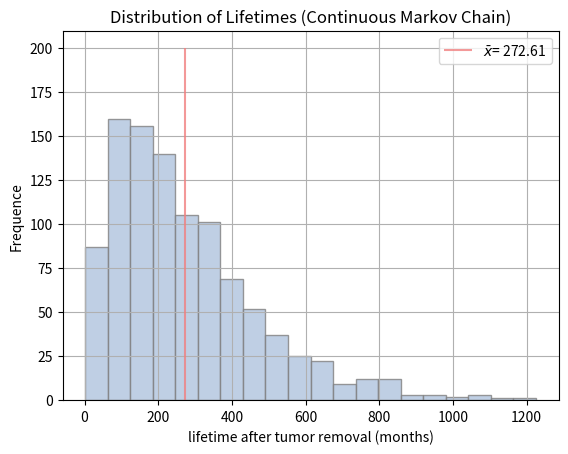

Here is the Python script that generated this plot:

import numpy as np
import matplotlib.pyplot as plt
import scipy.stats as stats


def CTMC_monte_carlo():

    Q = np.array([[-0.0085, 0.005, 0.0025, 0, 0.001],
                  [0, -0.014, 0.005, 0.004, 0.005],
                  [0, 0, -0.008, 0.003, 0.005],
                  [0, 0, 0, -0.009, 0.009],
                  [0, 0, 0, 0, 0]])
    
    N = len(Q[0])  
    
    # initial state = 0

    current_state = 0
    lifetime = 0
    distant_reappearance = False
    
    while current_state != N-1: # Death occurs in final state

        # performing transition

        time_in_current_state = np.random.exponential(scale=-1/Q[current_state][current_state])

        lifetime += time_in_current_state
        
        transition_probabilities = []

        for i in range(N):

            if i != current_state:
                transition_probabilities.append(-Q[current_state][i]/Q[current_state][current_state])
            else:
                transition_probabilities.append(0) # Cannot remain in same state any longer


        new_state = np.random.choice(list(range(N)), p = transition_probabilities) # New column


        if new_state in [2,3]:

            distant_reappearance = True

        # Updating

        current_state = new_state
    

    return lifetime, distant_reappearance
    

def get_lifetimes(n=1000):

    lifetimes = []
    prop = 0

    for i in range(n):

        if i%10==0:
            print(f"i: {i}")


        lifetime, distant_reappearance = CTMC_monte_carlo()
        lifetimes.append(lifetime)
        if distant_reappearance:
            prop+=1

    mean = round(np.mean(lifetimes), 2)
    plt.hist(lifetimes, 20, color="lightsteelblue", alpha=0.8, edgecolor='gray')
    plt.vlines(mean,ymin=0, ymax=200, color="lightcoral", alpha=0.8, label=r"$\bar{x}$"+f"= {mean}")
    plt.grid()
    plt.legend()
    plt.ylabel("Frequence")
    plt.xlabel("lifetime after tumor removal (months)")
    plt.title("Distribution of Lifetimes (Continuous Markov Chain)")
    plt.show()

    print(f"Proportion of women experiencing distant reappearance of cancer: {prop/n}")

if __name__=="__main__":
    get_lifetimes()
